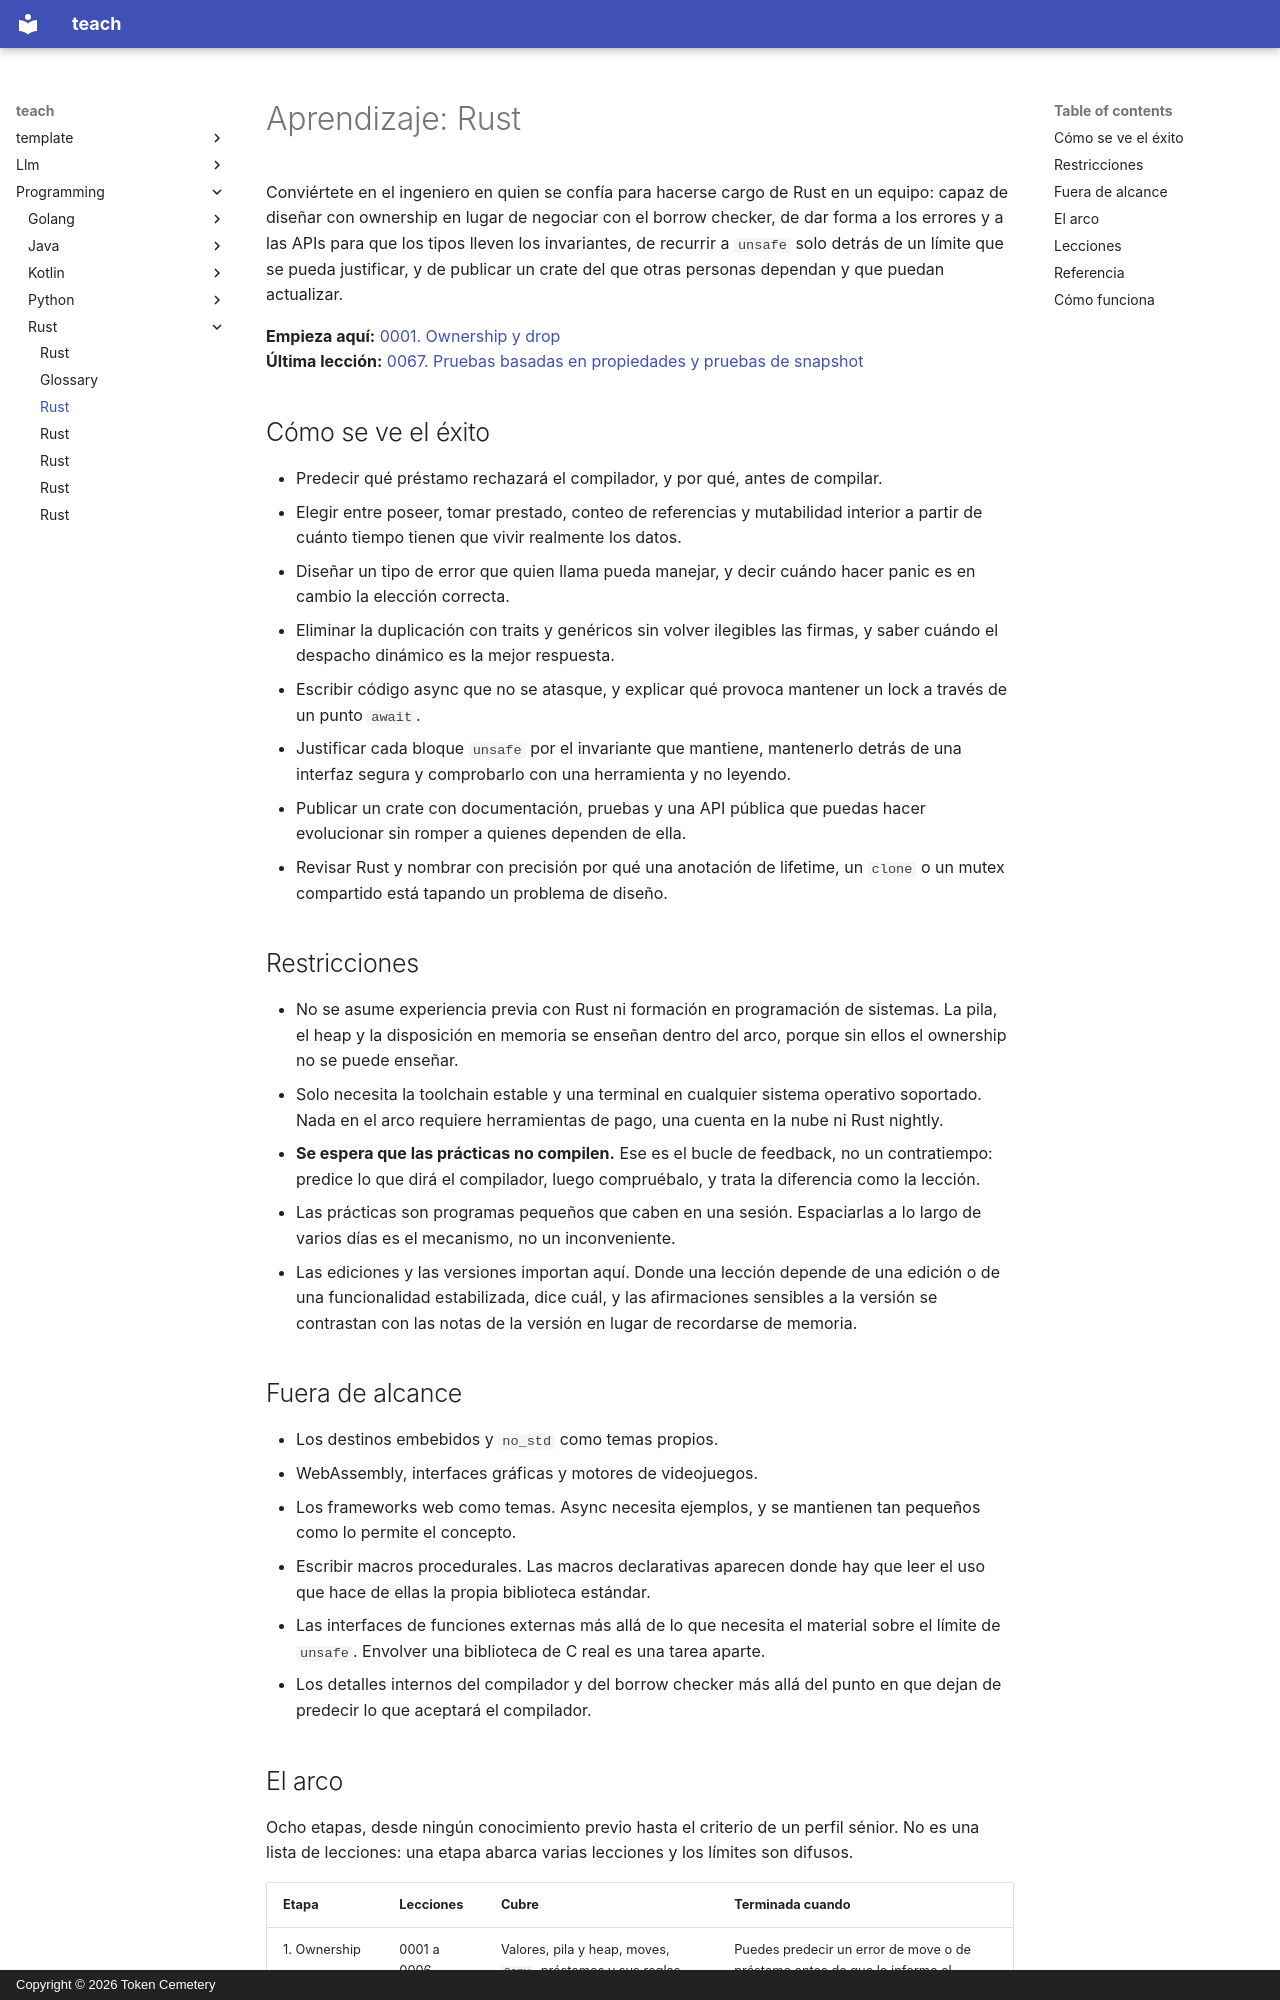

repository: TokenCemetery/teach · page: programming/rust/README.es/index.html · generator: mkdocs · copyright: Copyright © 2026 Token Cemetery

---
title: Rust
description: "Hazte cargo de Rust: diseña con ownership en lugar de pelearte con el borrow checker, y luego publica el crate"
type: topic
---

# Aprendizaje: Rust

Conviértete en el ingeniero en quien se confía para hacerse cargo de Rust en un equipo: capaz de diseñar con ownership en lugar de negociar con el borrow checker, de dar forma a los errores y a las APIs para que los tipos lleven los invariantes, de recurrir a `unsafe` solo detrás de un límite que se pueda justificar, y de publicar un crate del que otras personas dependan y que puedan actualizar.

**Empieza aquí:** [0001. Ownership y drop](lessons/0001-ownership-and-drop.md)
**Última lección:** [0067. Pruebas basadas en propiedades y pruebas de snapshot](lessons/0067-property-based-and-snapshot-testing.md)

## Cómo se ve el éxito

- Predecir qué préstamo rechazará el compilador, y por qué, antes de compilar.
- Elegir entre poseer, tomar prestado, conteo de referencias y mutabilidad interior a partir de cuánto tiempo tienen que vivir realmente los datos.
- Diseñar un tipo de error que quien llama pueda manejar, y decir cuándo hacer panic es en cambio la elección correcta.
- Eliminar la duplicación con traits y genéricos sin volver ilegibles las firmas, y saber cuándo el despacho dinámico es la mejor respuesta.
- Escribir código async que no se atasque, y explicar qué provoca mantener un lock a través de un punto `await`.
- Justificar cada bloque `unsafe` por el invariante que mantiene, mantenerlo detrás de una interfaz segura y comprobarlo con una herramienta y no leyendo.
- Publicar un crate con documentación, pruebas y una API pública que puedas hacer evolucionar sin romper a quienes dependen de ella.
- Revisar Rust y nombrar con precisión por qué una anotación de lifetime, un `clone` o un mutex compartido está tapando un problema de diseño.

## Restricciones

- No se asume experiencia previa con Rust ni formación en programación de sistemas. La pila, el heap y la disposición en memoria se enseñan dentro del arco, porque sin ellos el ownership no se puede enseñar.
- Solo necesita la toolchain estable y una terminal en cualquier sistema operativo soportado. Nada en el arco requiere herramientas de pago, una cuenta en la nube ni Rust nightly.
- **Se espera que las prácticas no compilen.** Ese es el bucle de feedback, no un contratiempo: predice lo que dirá el compilador, luego compruébalo, y trata la diferencia como la lección.
- Las prácticas son programas pequeños que caben en una sesión. Espaciarlas a lo largo de varios días es el mecanismo, no un inconveniente.
- Las ediciones y las versiones importan aquí. Donde una lección depende de una edición o de una funcionalidad estabilizada, dice cuál, y las afirmaciones sensibles a la versión se contrastan con las notas de la versión en lugar de recordarse de memoria.

## Fuera de alcance

- Los destinos embebidos y `no_std` como temas propios.
- WebAssembly, interfaces gráficas y motores de videojuegos.
- Los frameworks web como temas. Async necesita ejemplos, y se mantienen tan pequeños como lo permite el concepto.
- Escribir macros procedurales. Las macros declarativas aparecen donde hay que leer el uso que hace de ellas la propia biblioteca estándar.
- Las interfaces de funciones externas más allá de lo que necesita el material sobre el límite de `unsafe`. Envolver una biblioteca de C real es una tarea aparte.
- Los detalles internos del compilador y del borrow checker más allá del punto en que dejan de predecir lo que aceptará el compilador.
